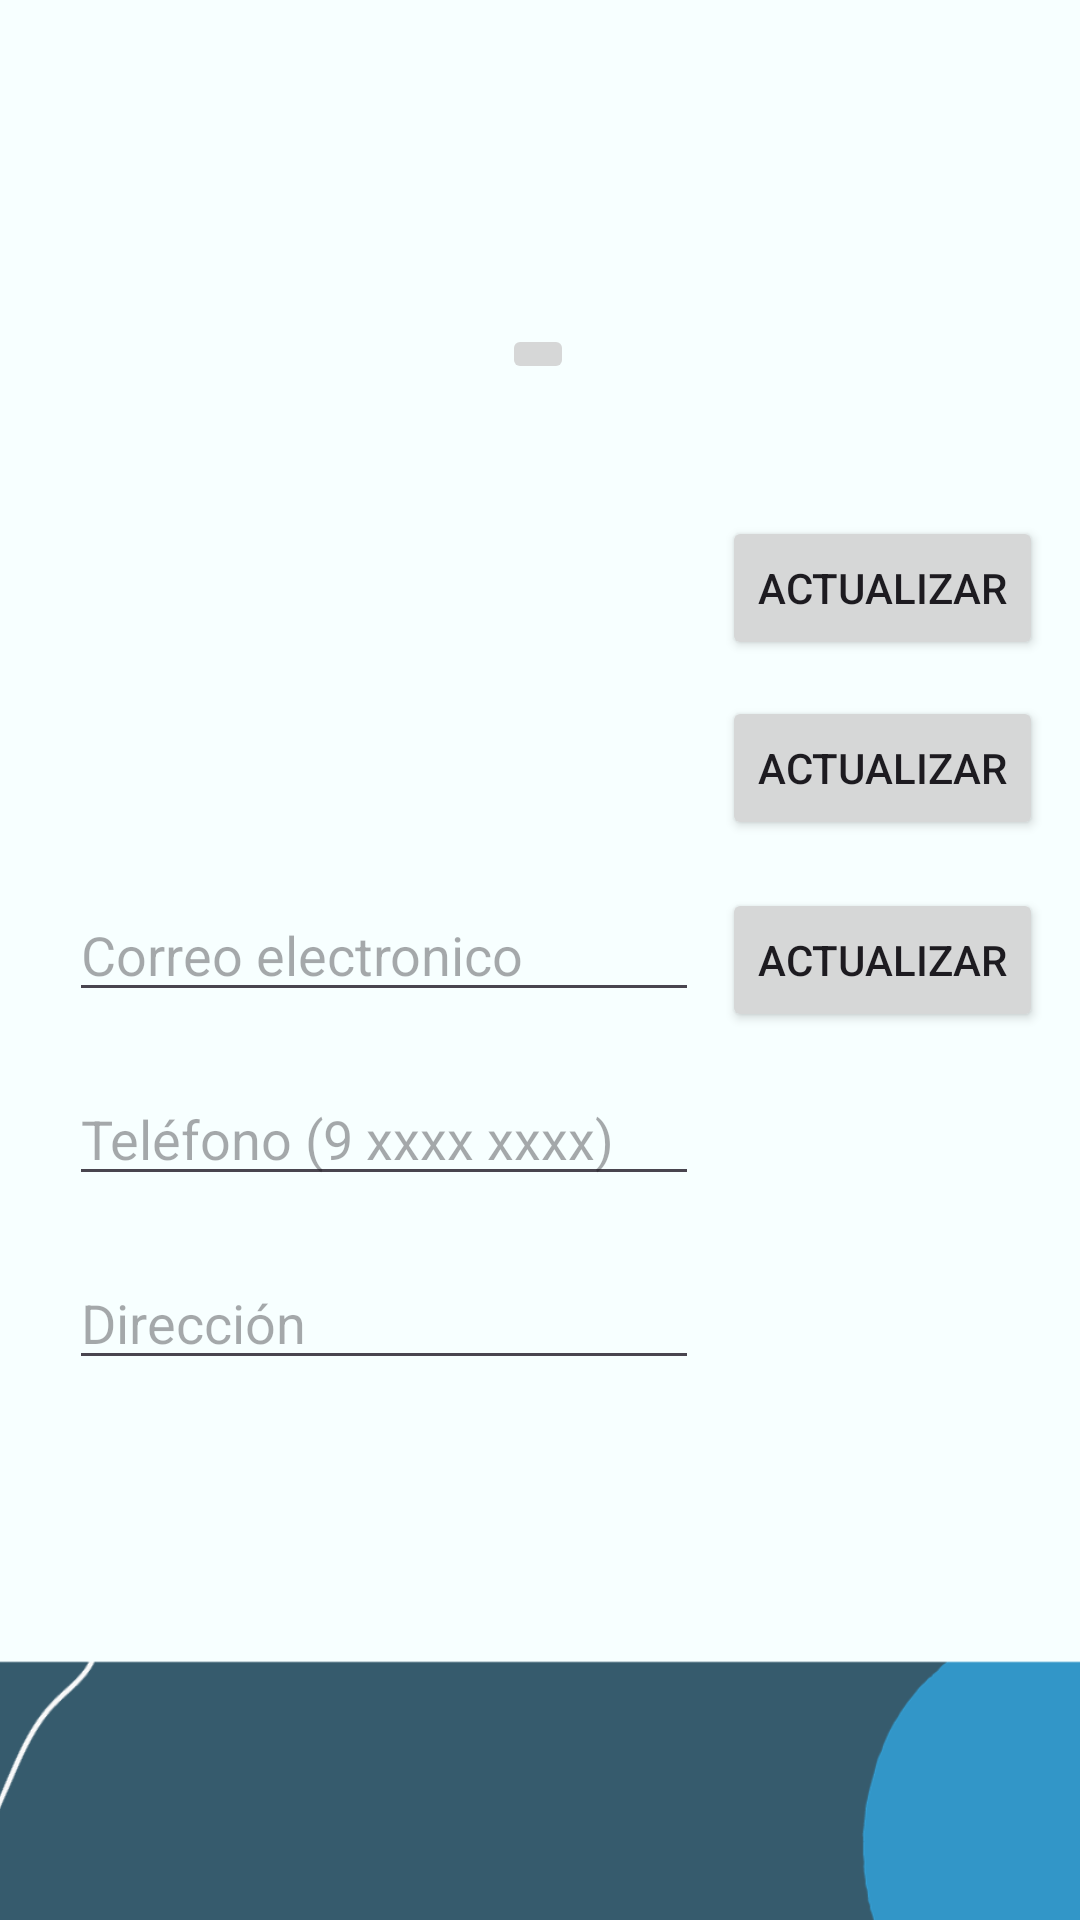

This screen was rendered from an Android layout file. Write that file and the resources it references.
<!-- AndroidManifest.xml: application theme Theme.LUCI -->
<!-- res/layout/activity_actualizar_datos_perfil.xml -->
<?xml version="1.0" encoding="utf-8"?>
<androidx.constraintlayout.widget.ConstraintLayout xmlns:android="http://schemas.android.com/apk/res/android"
    xmlns:app="http://schemas.android.com/apk/res-auto"
    xmlns:tools="http://schemas.android.com/tools"
    android:layout_width="match_parent"
    android:layout_height="match_parent"
    tools:context=".ActualizarDatosPerfil">

    <ImageView
        android:id="@+id/imageView6"
        android:layout_width="423dp"
        android:layout_height="741dp"
        android:src="@drawable/Formato1"
        app:layout_constraintBottom_toBottomOf="parent"
        app:layout_constraintEnd_toEndOf="parent"
        app:layout_constraintStart_toStartOf="parent"
        app:layout_constraintTop_toTopOf="parent"
        app:layout_constraintVertical_bias="1.0" />

    <ImageButton
        android:id="@+id/ibtnFotoPerfil"
        android:layout_width="wrap_content"
        android:layout_height="wrap_content"
        android:layout_marginTop="108dp"
        app:layout_constraintEnd_toEndOf="parent"
        app:layout_constraintHorizontal_bias="0.498"
        app:layout_constraintStart_toStartOf="parent"
        app:layout_constraintTop_toTopOf="parent"
        tools:srcCompat="@tools:sample/avatars" />

    <EditText
        android:id="@+id/etEmail2"
        android:layout_width="wrap_content"
        android:layout_height="wrap_content"
        android:layout_marginTop="296dp"
        android:ems="10"
        android:hint="Correo electronico"
        android:inputType="textEmailAddress"
        app:layout_constraintEnd_toEndOf="parent"
        app:layout_constraintHorizontal_bias="0.154"
        app:layout_constraintStart_toStartOf="parent"
        app:layout_constraintTop_toTopOf="parent" />

    <EditText
        android:id="@+id/etTelefono2"
        android:layout_width="wrap_content"
        android:layout_height="wrap_content"
        android:layout_marginTop="20dp"
        android:ems="10"
        android:hint="Teléfono (9 xxxx xxxx)"
        android:inputType="number"
        app:layout_constraintEnd_toEndOf="parent"
        app:layout_constraintHorizontal_bias="0.154"
        app:layout_constraintStart_toStartOf="parent"
        app:layout_constraintTop_toBottomOf="@+id/etEmail2" />

    <EditText
        android:id="@+id/etDireccion2"
        android:layout_width="wrap_content"
        android:layout_height="wrap_content"
        android:layout_marginTop="20dp"
        android:ems="10"
        android:hint="Dirección"
        android:inputType="text"
        app:layout_constraintEnd_toEndOf="parent"
        app:layout_constraintHorizontal_bias="0.154"
        app:layout_constraintStart_toStartOf="parent"
        app:layout_constraintTop_toBottomOf="@+id/etTelefono2" />

    <Button
        android:id="@+id/btnAEmail"
        android:layout_width="wrap_content"
        android:layout_height="wrap_content"
        android:layout_marginTop="44dp"
        android:text="Actualizar"
        app:layout_constraintEnd_toEndOf="parent"
        app:layout_constraintHorizontal_bias="0.381"
        app:layout_constraintStart_toEndOf="@+id/etEmail2"
        app:layout_constraintTop_toBottomOf="@+id/ibtnFotoPerfil" />

    <Button
        android:id="@+id/btnATelefono"
        android:layout_width="wrap_content"
        android:layout_height="wrap_content"
        android:layout_marginTop="12dp"
        android:text="Actualizar"
        app:layout_constraintEnd_toEndOf="parent"
        app:layout_constraintHorizontal_bias="0.385"
        app:layout_constraintStart_toEndOf="@+id/etTelefono2"
        app:layout_constraintTop_toBottomOf="@+id/btnAEmail" />

    <Button
        android:id="@+id/btnADireccion"
        android:layout_width="wrap_content"
        android:layout_height="wrap_content"
        android:layout_marginTop="16dp"
        android:text="Actualizar"
        app:layout_constraintEnd_toEndOf="parent"
        app:layout_constraintHorizontal_bias="0.385"
        app:layout_constraintStart_toEndOf="@+id/etDireccion2"
        app:layout_constraintTop_toBottomOf="@+id/btnATelefono" />
</androidx.constraintlayout.widget.ConstraintLayout>
<!-- resources referenced by this layout -->
<resources>
  <!-- drawable Formato1: jpg bitmap (drawable, 36630 bytes) -->
  <style name="Theme.LUCI" parent="Base.Theme.LUCI" />
  <style name="Base.Theme.LUCI" parent="Theme.Material3.DayNight.NoActionBar">
          
          
      </style>
</resources>
